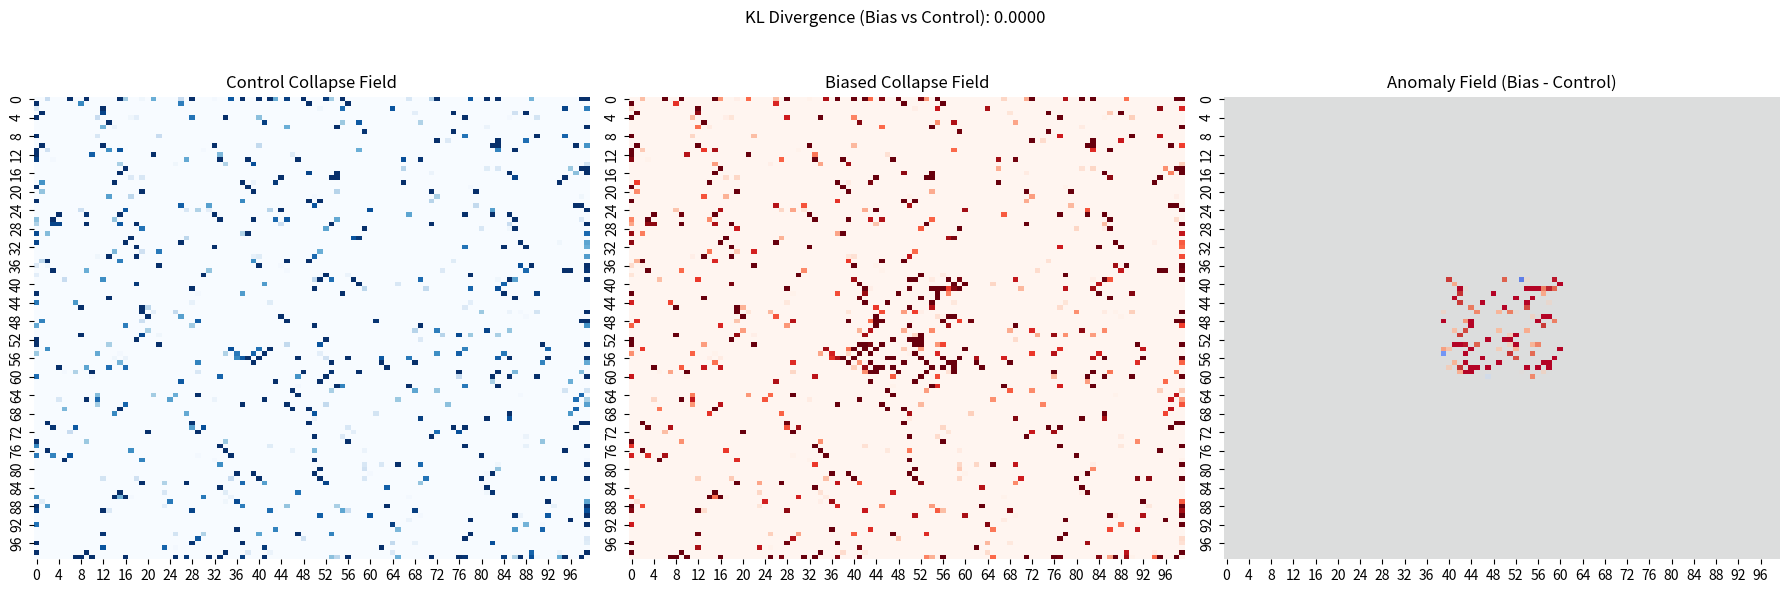

The matplotlib source for this figure:
import numpy as np
import matplotlib.pyplot as plt
import seaborn as sns
from scipy.stats import entropy
from matplotlib.colors import Normalize

# Simulation parameters
GRID_SIZE = 100
TIMESTEPS = 50
COLLAPSE_THRESHOLD = 0.6
MEASUREMENT_INTENSITY = 1.5  # Attention pressure factor

# Initialize fields
np.random.seed(42)
base_field = np.random.rand(GRID_SIZE, GRID_SIZE)
memory_field = np.zeros((GRID_SIZE, GRID_SIZE))
collapse_field_control = np.zeros((GRID_SIZE, GRID_SIZE))
collapse_field_bias = np.zeros((GRID_SIZE, GRID_SIZE))

# Bias zone definition
bias_zone = (slice(40, 60), slice(40, 60))

# Control group simulation (no measurement bias)
for t in range(TIMESTEPS):
    pressure = np.gradient(base_field)[0] + np.gradient(base_field)[1]
    collapse = (np.abs(pressure) > COLLAPSE_THRESHOLD).astype(float)
    collapse_field_control += collapse
    base_field += 0.01 * np.random.randn(GRID_SIZE, GRID_SIZE)

# Reset fields for bias group simulation
np.random.seed(42)
base_field = np.random.rand(GRID_SIZE, GRID_SIZE)
memory_field = np.zeros((GRID_SIZE, GRID_SIZE))

# Apply measurement bias at t=0
base_field[bias_zone] *= MEASUREMENT_INTENSITY

# Biased group simulation
for t in range(TIMESTEPS):
    pressure = np.gradient(base_field)[0] + np.gradient(base_field)[1]
    collapse = (np.abs(pressure) > COLLAPSE_THRESHOLD).astype(float)
    collapse_field_bias += collapse
    base_field += 0.01 * np.random.randn(GRID_SIZE, GRID_SIZE)
    memory_field += collapse

# KL divergence between histograms
bins = 20
hist_control, _ = np.histogram(collapse_field_control, bins=bins, range=(0, 1), density=True)
hist_bias, _ = np.histogram(collapse_field_bias, bins=bins, range=(0, 1), density=True)
kl_divergence = entropy(hist_bias + 1e-9, hist_control + 1e-9)

# Normalize fields for plotting
norm = Normalize(vmin=0, vmax=max(np.max(collapse_field_control), np.max(collapse_field_bias)))

# Plot results
fig, axes = plt.subplots(1, 3, figsize=(18, 6))
sns.heatmap(collapse_field_control, ax=axes[0], cmap='Blues', cbar=False)
axes[0].set_title("Control Collapse Field")

sns.heatmap(collapse_field_bias, ax=axes[1], cmap='Reds', cbar=False)
axes[1].set_title("Biased Collapse Field")

sns.heatmap(collapse_field_bias - collapse_field_control, ax=axes[2], cmap='coolwarm', center=0, cbar=False)
axes[2].set_title("Anomaly Field (Bias - Control)")

plt.suptitle(f"KL Divergence (Bias vs Control): {kl_divergence:.4f}")
plt.tight_layout(rect=[0, 0, 1, 0.95])
plt.show()
